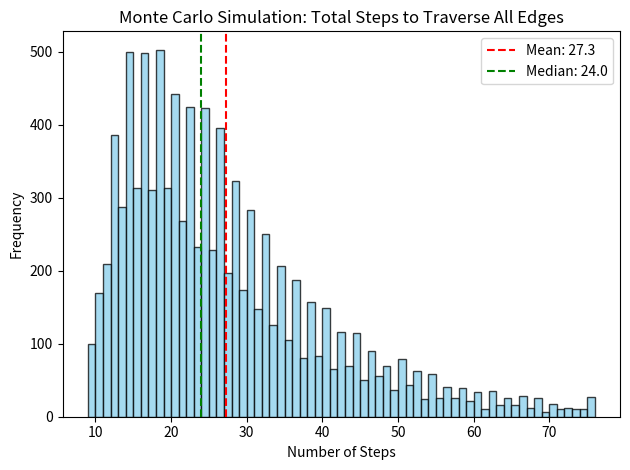

Generate this figure with matplotlib:
import json
import random
import numpy as np
import matplotlib.pyplot as plt

# Your Graph JSON data
graph_json = {
    "models": [
        {
            "name": "LoginModel",
            "id": "m1",
            "startElementId": "v_dashboard",
            "vertices": [
                { "id": "v_adminDashboard", "name": "v_adminDashboard" }, 
                { "id": "v_satpamDashboard", "name": "v_satpamDashboard" }, 
                { "id": "v_wargaPageAdmin", "name": "v_wargaPageAdmin" },
                { "id": "v_wargaPageSatpam", "name": "v_wargaPageSatpam" },
                { "id": "v_createWargaDialog", "name": "v_createWargaDialog" },
                { "id": "v_editWargaDialog", "name": "v_editWargaDialog" }
            ],
            "edges": [
                { "id": "e1", "name": "e_openWargaPageAdmin", "sourceVertexId": "v_adminDashboard", "targetVertexId": "v_wargaPageAdmin" },
                { "id": "e2", "name": "e_openWargaPageSatpam", "sourceVertexId": "v_satpamDashboard", "targetVertexId": "v_wargaPageSatpam" },
                { "id": "e3", "name": "e_changeToAdmin", "sourceVertexId": "v_satpamDashboard", "targetVertexId": "v_adminDashboard" },
                { "id": "e4", "name": "e_changeToSatpam", "sourceVertexId": "v_adminDashboard", "targetVertexId": "v_satpamDashboard" },
                { "id": "e5", "name": "e_backToDashboardAdmin", "sourceVertexId": "v_wargaPageAdmin", "targetVertexId": "v_adminDashboard" },
                { "id": "e6", "name": "e_backToDashboardSatpam", "sourceVertexId": "v_wargaPageSatpam", "targetVertexId": "v_satpamDashboard" },
                { "id": "e7", "name": "e_openCreateDialog", "sourceVertexId": "v_wargaPageAdmin", "targetVertexId": "v_createWargaDialog" },
                { "id": "e8", "name": "e_createWarga", "sourceVertexId": "v_createWargaDialog", "targetVertexId": "v_wargaPageAdmin" },   
                { "id": "e11", "name": "e_deleteWarga", "sourceVertexId": "v_wargaPageAdmin", "targetVertexId": "v_wargaPageAdmin" }
            ]
        }
    ]
}

model = graph_json["models"][0]
vertices = model["vertices"]
edges = model["edges"]

# Step 1: Build the adjacency list for tracking outgoing edges
adjacency_list = {v["id"]: [] for v in vertices}
for edge in edges:
    adjacency_list[edge["sourceVertexId"]].append(edge)

all_edge_ids = set(e["id"] for e in edges)

# Step 2: Define the Monte Carlo simulation function
def run_monte_carlo(start_vertex, num_trials=10000):
    trial_steps = []
    
    for _ in range(num_trials):
        current_vertex = start_vertex
        visited_edges = set()
        steps = 0
        
        while len(visited_edges) < len(all_edge_ids):
            available_edges = adjacency_list[current_vertex]
            if not available_edges:
                # Fallback if a dead end is encountered
                steps = float('inf')
                break
            
            # Unbiased random choice among available outgoing paths
            chosen_edge = random.choice(available_edges)
            visited_edges.add(chosen_edge["id"])
            current_vertex = chosen_edge["targetVertexId"]
            steps += 1
            
        trial_steps.append(steps)
    return trial_steps

# Step 3: Run the simulation starting from v_adminDashboard
num_trials = 10000
results = run_monte_carlo("v_adminDashboard", num_trials=num_trials)

# Step 4: Calculate and output metrics
mean_steps = np.mean(results)
median_steps = np.median(results)
p90 = np.percentile(results, 90)
p95 = np.percentile(results, 95)

print(f"--- Simulation Results ({num_trials} trials) ---")
print(f"Minimum steps to cover all edges: {np.min(results)}")
print(f"Average (Mean) steps: {mean_steps:.2f}")
print(f"Median steps: {median_steps}")
print(f"90th Percentile: {p90}")
print(f"95th Percentile: {p95}")
print(f"Maximum steps observed: {np.max(results)}")

# Step 5: Plot distribution histogram
plt.hist(results, bins=range(9, int(p95) + 20), edgecolor='black', alpha=0.75, color='skyblue')
plt.title('Monte Carlo Simulation: Total Steps to Traverse All Edges')
plt.xlabel('Number of Steps')
plt.ylabel('Frequency')
plt.axvline(mean_steps, color='red', linestyle='dashed', linewidth=1.5, label=f'Mean: {mean_steps:.1f}')
plt.axvline(median_steps, color='green', linestyle='dashed', linewidth=1.5, label=f'Median: {median_steps:.1f}')
plt.legend()
plt.tight_layout()
plt.savefig('monte_carlo_distribution.png', dpi=300)
